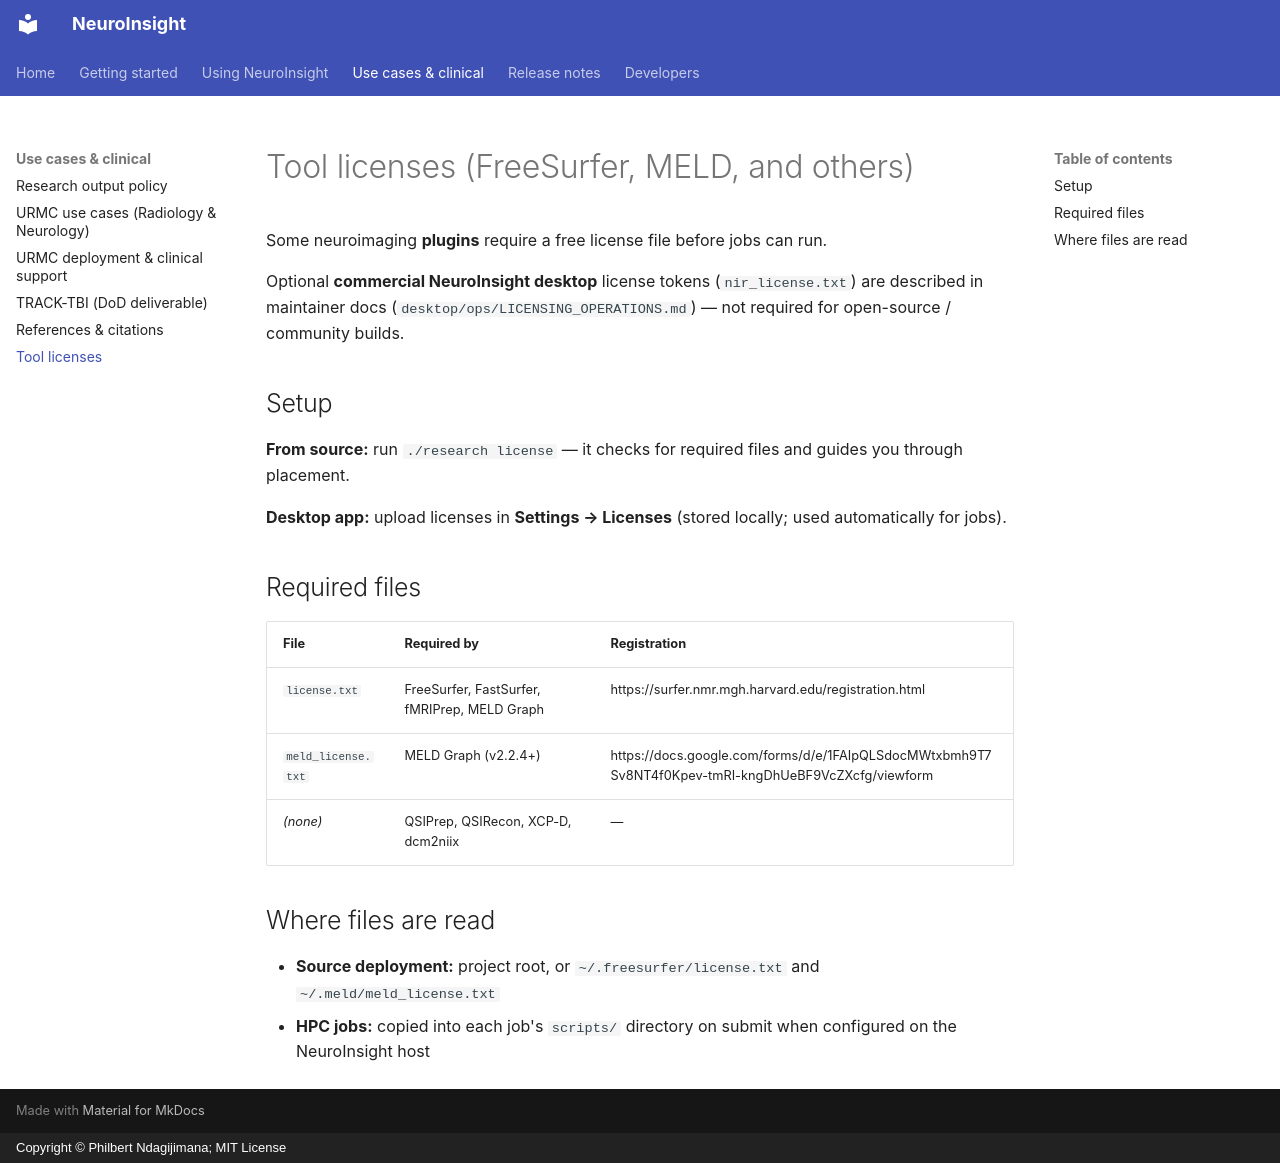

repository: phindagijimana/neuroinsight_research · page: TOOL_LICENSES/index.html · generator: mkdocs · copyright: Copyright © Philbert Ndagijimana; MIT License

# Tool licenses (FreeSurfer, MELD, and others)

Some neuroimaging **plugins** require a free license file before jobs can run.

Optional **commercial NeuroInsight desktop** license tokens (`nir_license.txt`) are
described in maintainer docs (`desktop/ops/LICENSING_OPERATIONS.md`) — not required
for open-source / community builds.

## Setup

**From source:** run `./research license` — it checks for required files and
guides you through placement.

**Desktop app:** upload licenses in **Settings → Licenses** (stored locally;
used automatically for jobs).

## Required files

| File | Required by | Registration |
|---|---|---|
| `license.txt` | FreeSurfer, FastSurfer, fMRIPrep, MELD Graph | https://surfer.nmr.mgh.harvard.edu/registration.html |
| `meld_license.txt` | MELD Graph (v2.2.4+) | https://docs.google.com/forms/d/e/1FAIpQLSdocMWtxbmh9T7Sv8NT4f0Kpev-tmRI-kngDhUeBF9VcZXcfg/viewform |
| *(none)* | QSIPrep, QSIRecon, XCP-D, dcm2niix | — |

## Where files are read

- **Source deployment:** project root, or `~/.freesurfer/license.txt` and
  `~/.meld/meld_license.txt`
- **HPC jobs:** copied into each job's `scripts/` directory on submit when
  configured on the NeuroInsight host
